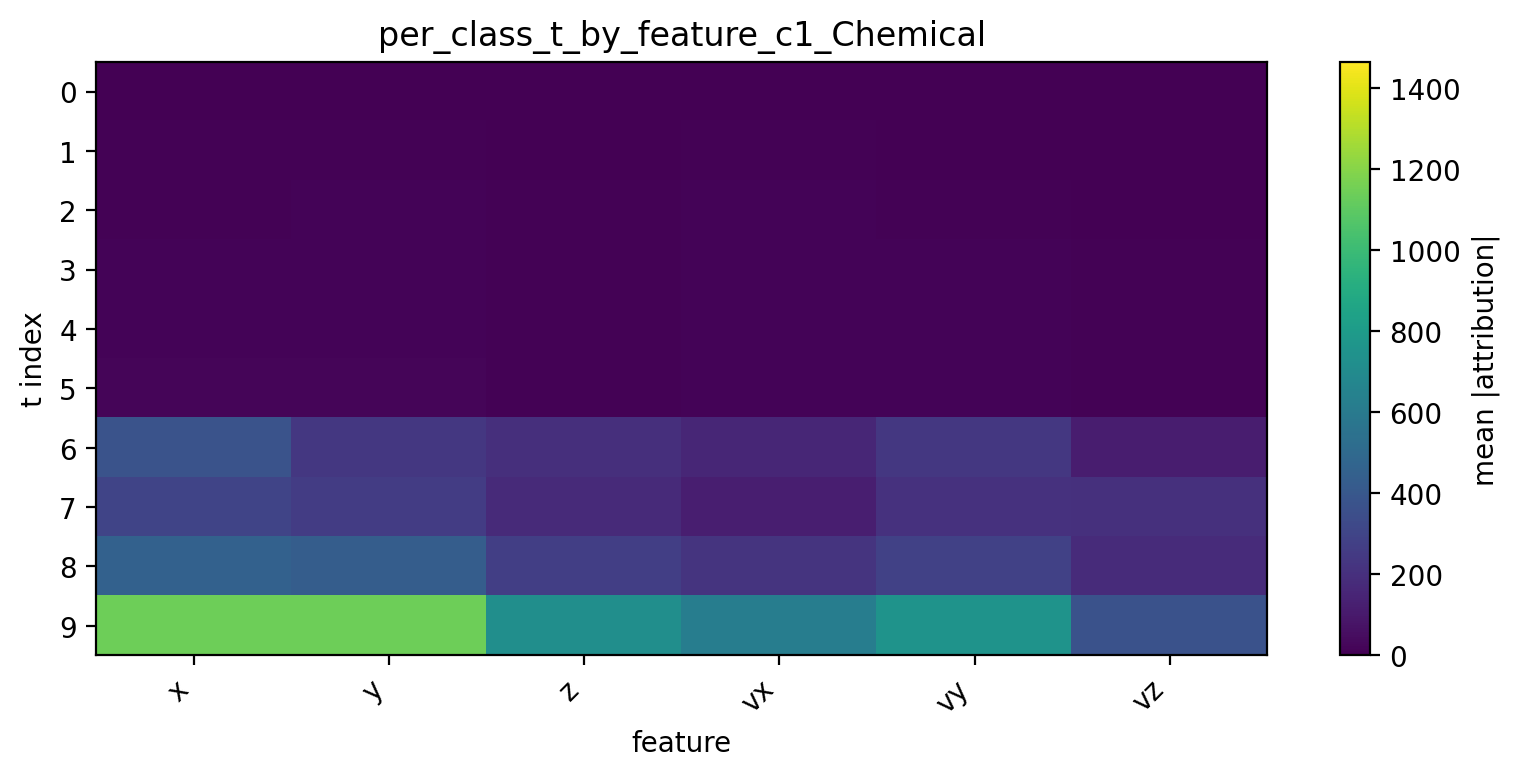

Data behind this chart, as committed beside it:
t, x, y, z, vx, vy, vz
0, 2.967, 4.061, 2.325, 1.908, 2.572, 1.304
1, 5.931, 7.001, 3.921, 5.821, 4.875, 2.145
2, 11.28, 12.72, 8.186, 11.46, 10.63, 4.602
3, 14.58, 15.79, 9.975, 14.31, 13.55, 7.168
4, 16.46, 16.81, 10.33, 14.03, 14.08, 7.319
5, 20.78, 18.99, 11.35, 14.07, 15.56, 7.946
6, 373.8, 239.4, 196.6, 154.6, 236.5, 119.3
7, 298.9, 259.1, 172, 123.8, 207.8, 201.3
8, 454.6, 433.9, 274.3, 219.7, 285.9, 178.8
9, 1142, 1139, 721.3, 620.2, 749.8, 371.7
